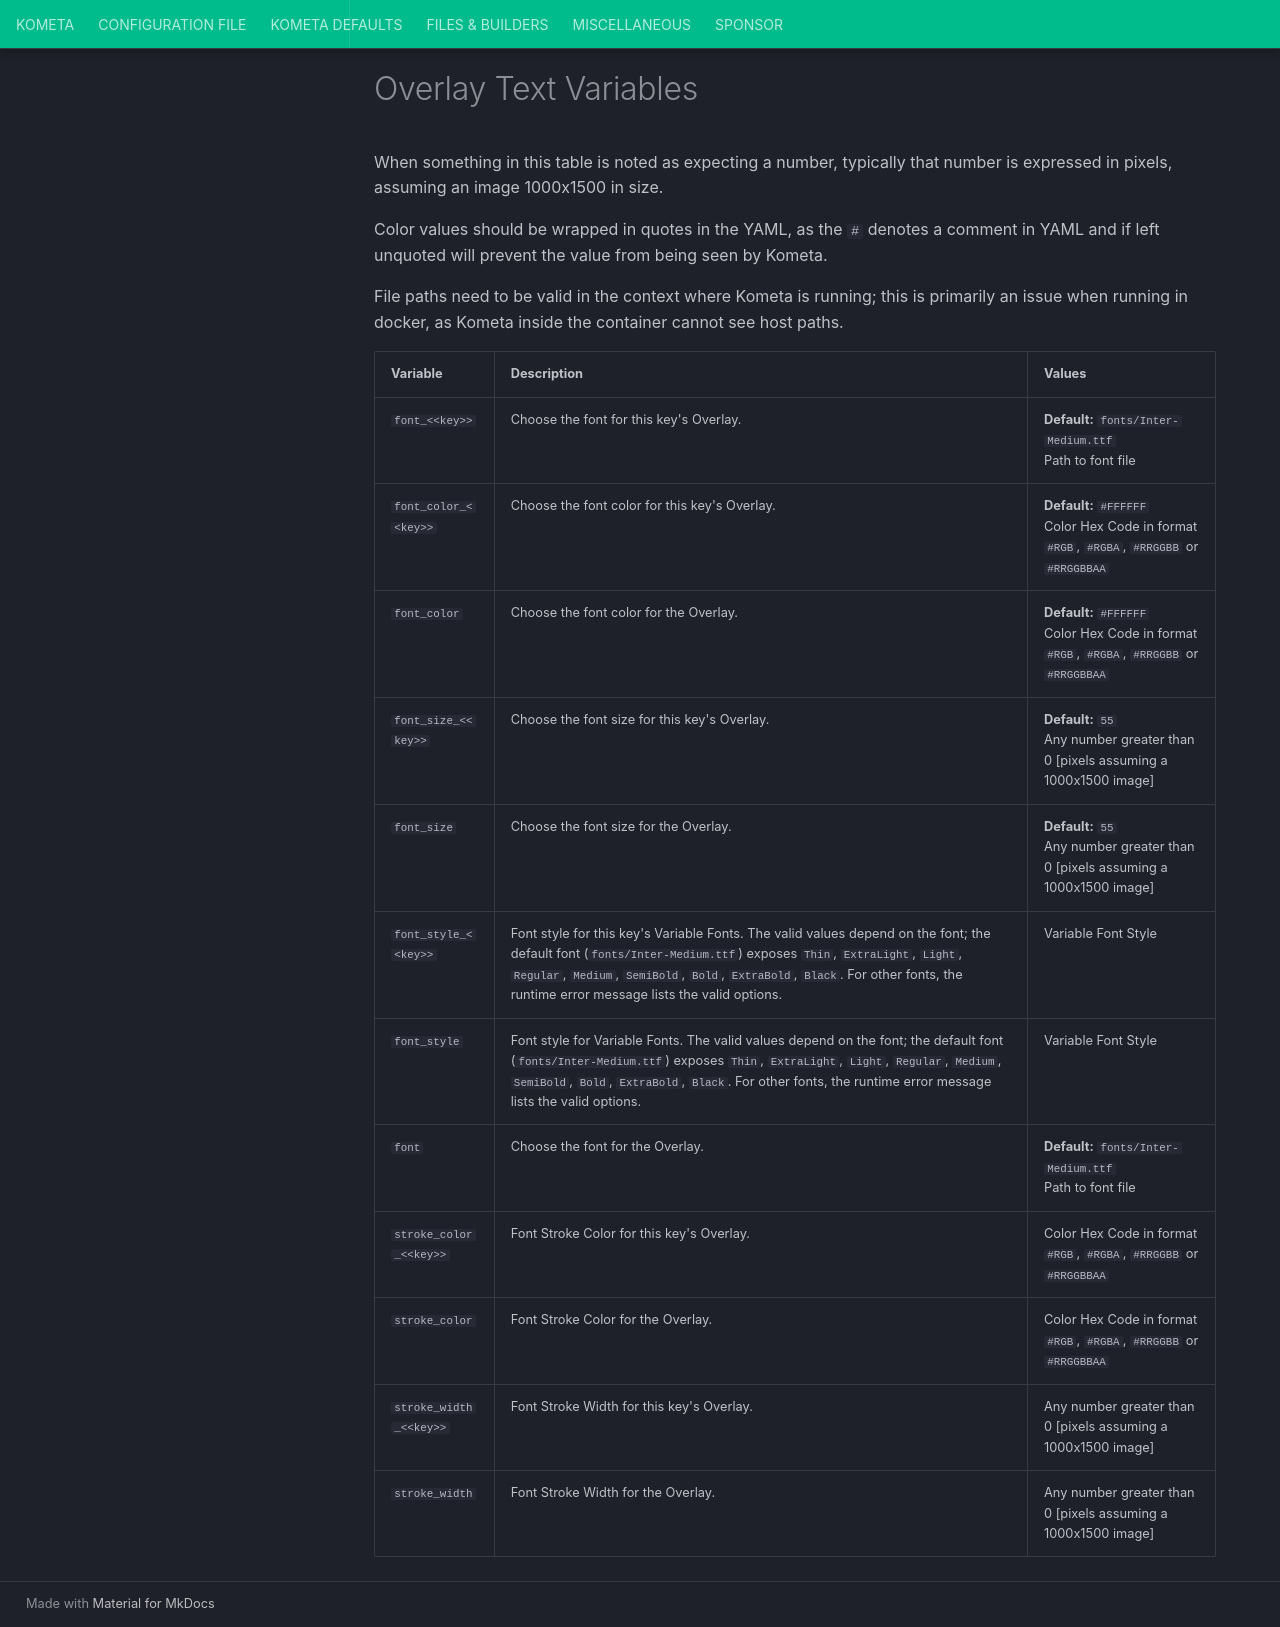

repository: Kometa-Team/Kometa · page: defaults/overlay_text_variables/index.html · generator: mkdocs

# Overlay Text Variables

<!--shared-content-start-->
When something in this table is noted as expecting a number, typically that number is expressed in pixels, assuming an image 1000x1500 in size.

Color values should be wrapped in quotes in the YAML, as the `#` denotes a comment in YAML and if left unquoted will prevent the value from being seen by Kometa.

File paths need to be valid in the context where Kometa is running; this is primarily an issue when running in docker, as Kometa inside the container cannot see host paths.

| Variable | Description | Values |
|:---------|:------------|:-------|
| `font_<<key>>` | Choose the font for this key's Overlay. | **Default:** `fonts/Inter-Medium.ttf`<br>Path to font file |
| `font_color_<<key>>` | Choose the font color for this key's Overlay. | **Default:** `#FFFFFF`<br>Color Hex Code in format `#RGB`, `#RGBA`, `#RRGGBB` or `#RRGGBBAA` |
| `font_color` | Choose the font color for the Overlay. | **Default:** `#FFFFFF`<br>Color Hex Code in format `#RGB`, `#RGBA`, `#RRGGBB` or `#RRGGBBAA` |
| `font_size_<<key>>` | Choose the font size for this key's Overlay. | **Default:** `55`<br>Any number greater than 0 [pixels assuming a 1000x1500 image] |
| `font_size` | Choose the font size for the Overlay. | **Default:** `55`<br>Any number greater than 0 [pixels assuming a 1000x1500 image] |
| `font_style_<<key>>` | Font style for this key's Variable Fonts. The valid values depend on the font; the default font (`fonts/Inter-Medium.ttf`) exposes `Thin`, `ExtraLight`, `Light`, `Regular`, `Medium`, `SemiBold`, `Bold`, `ExtraBold`, `Black`. For other fonts, the runtime error message lists the valid options. | Variable Font Style |
| `font_style` | Font style for Variable Fonts. The valid values depend on the font; the default font (`fonts/Inter-Medium.ttf`) exposes `Thin`, `ExtraLight`, `Light`, `Regular`, `Medium`, `SemiBold`, `Bold`, `ExtraBold`, `Black`. For other fonts, the runtime error message lists the valid options. | Variable Font Style |
| `font` | Choose the font for the Overlay. | **Default:** `fonts/Inter-Medium.ttf`<br>Path to font file |
| `stroke_color_<<key>>` | Font Stroke Color for this key's Overlay. | Color Hex Code in format `#RGB`, `#RGBA`, `#RRGGBB` or `#RRGGBBAA` |
| `stroke_color` | Font Stroke Color for the Overlay. | Color Hex Code in format `#RGB`, `#RGBA`, `#RRGGBB` or `#RRGGBBAA` |
| `stroke_width_<<key>>` | Font Stroke Width for this key's Overlay. | Any number greater than 0 [pixels assuming a 1000x1500 image] |
| `stroke_width` | Font Stroke Width for the Overlay. | Any number greater than 0 [pixels assuming a 1000x1500 image] |
